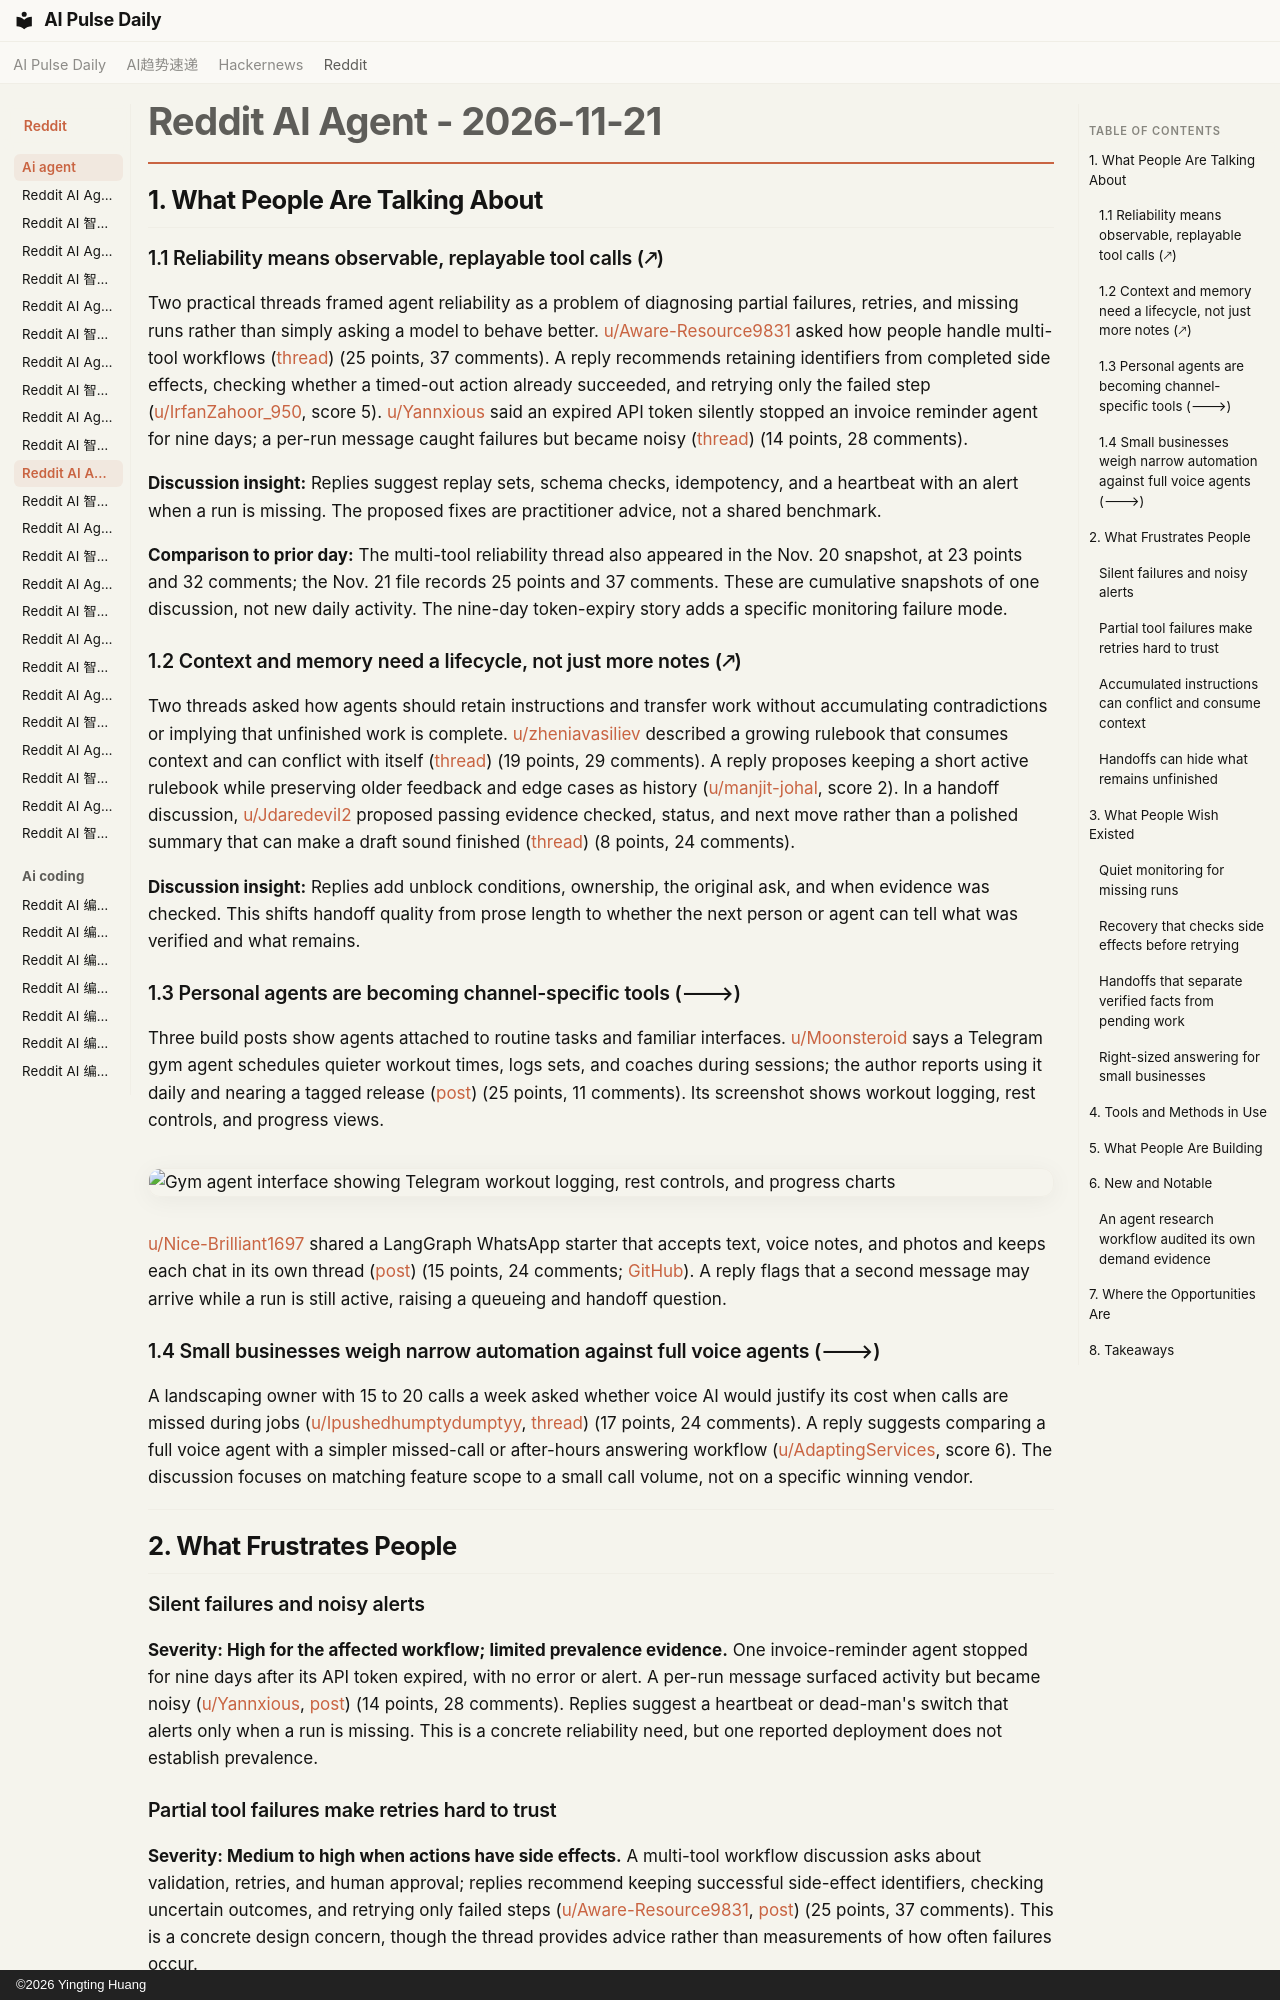

repository: vibewatch/vibewatch.github.io · page: reddit/ai-agent/2026-11-21/index.html · generator: mkdocs · copyright: ©2026 Yingting Huang

# Reddit AI Agent - 2026-11-21

## 1. What People Are Talking About

### 1.1 Reliability means observable, replayable tool calls (🡕)

Two practical threads framed agent reliability as a problem of diagnosing partial failures, retries, and missing runs rather than simply asking a model to behave better. [u/Aware-Resource9831](https://www.reddit.com/user/Aware-Resource9831) asked how people handle multi-tool workflows ([thread](https://www.reddit.com/r/AI_Agents/comments/1y136s0/how_do_you_make_ai_agents_reliable_when_they_use/)) (25 points, 37 comments). A reply recommends retaining identifiers from completed side effects, checking whether a timed-out action already succeeded, and retrying only the failed step ([u/IrfanZahoor_950](https://www.reddit.com/user/IrfanZahoor_950), score 5). [u/Yannxious](https://www.reddit.com/user/Yannxious) said an expired API token silently stopped an invoice reminder agent for nine days; a per-run message caught failures but became noisy ([thread](https://www.reddit.com/r/AI_Agents/comments/1y0x7r1/how_do_you_find_out-your-agent-silently-failed/)) (14 points, 28 comments).

**Discussion insight:** Replies suggest replay sets, schema checks, idempotency, and a heartbeat with an alert when a run is missing. The proposed fixes are practitioner advice, not a shared benchmark.

**Comparison to prior day:** The multi-tool reliability thread also appeared in the Nov. 20 snapshot, at 23 points and 32 comments; the Nov. 21 file records 25 points and 37 comments. These are cumulative snapshots of one discussion, not new daily activity. The nine-day token-expiry story adds a specific monitoring failure mode.

### 1.2 Context and memory need a lifecycle, not just more notes (🡕)

Two threads asked how agents should retain instructions and transfer work without accumulating contradictions or implying that unfinished work is complete. [u/zheniavasiliev](https://www.reddit.com/user/zheniavasiliev) described a growing rulebook that consumes context and can conflict with itself ([thread](https://www.reddit.com/r/AI_Agents/comments/1y0sxr2/should_agents_delete_old_rules_to_stay_consistent/)) (19 points, 29 comments). A reply proposes keeping a short active rulebook while preserving older feedback and edge cases as history ([u/manjit-johal](https://www.reddit.com/user/manjit-johal), score 2). In a handoff discussion, [u/Jdaredevil2](https://www.reddit.com/user/Jdaredevil2) proposed passing evidence checked, status, and next move rather than a polished summary that can make a draft sound finished ([thread](https://www.reddit.com/r/AI_Agents/comments/1y1l26a/what_belongs_in_an_agent_handoff_besides_a_summary/)) (8 points, 24 comments).

**Discussion insight:** Replies add unblock conditions, ownership, the original ask, and when evidence was checked. This shifts handoff quality from prose length to whether the next person or agent can tell what was verified and what remains.

### 1.3 Personal agents are becoming channel-specific tools (🡒)

Three build posts show agents attached to routine tasks and familiar interfaces. [u/Moonsteroid](https://www.reddit.com/user/Moonsteroid) says a Telegram gym agent schedules quieter workout times, logs sets, and coaches during sessions; the author reports using it daily and nearing a tagged release ([post](https://www.reddit.com/r/AgentsOfAI/comments/1y177zc/built_a_gym_agent_for_a_challenge_a_month_ago_and/)) (25 points, 11 comments). Its screenshot shows workout logging, rest controls, and progress views.

![Gym agent interface showing Telegram workout logging, rest controls, and progress charts](https://i.redd.it/lxwjzjncjs2i1.png)

[u/Nice-Brilliant1697](https://www.reddit.com/user/Nice-Brilliant1697) shared a LangGraph WhatsApp starter that accepts text, voice notes, and photos and keeps each chat in its own thread ([post](https://www.reddit.com/r/AI_Agents/comments/1y19knp/i_put_a_langgraph_agent_on_whatsapp_it_takes/)) (15 points, 24 comments; [GitHub](https://github.com/ahmad2b/langgraph-whatsapp)). A reply flags that a second message may arrive while a run is still active, raising a queueing and handoff question.

### 1.4 Small businesses weigh narrow automation against full voice agents (🡒)

A landscaping owner with 15 to 20 calls a week asked whether voice AI would justify its cost when calls are missed during jobs ([u/Ipushedhumptydumptyy](https://www.reddit.com/user/Ipushedhumptydumptyy), [thread](https://www.reddit.com/r/n8n/comments/1y17rrw/is_voice_ai_actually_worth_the_cost_for_small/)) (17 points, 24 comments). A reply suggests comparing a full voice agent with a simpler missed-call or after-hours answering workflow ([u/AdaptingServices](https://www.reddit.com/user/AdaptingServices), score 6). The discussion focuses on matching feature scope to a small call volume, not on a specific winning vendor.

---

## 2. What Frustrates People

### Silent failures and noisy alerts

**Severity: High for the affected workflow; limited prevalence evidence.** One invoice-reminder agent stopped for nine days after its API token expired, with no error or alert. A per-run message surfaced activity but became noisy ([u/Yannxious](https://www.reddit.com/user/Yannxious), [post](https://www.reddit.com/r/AI_Agents/comments/1y0x7r1/how_do_you_find_out_your_agent_silently_failed/)) (14 points, 28 comments). Replies suggest a heartbeat or dead-man's switch that alerts only when a run is missing. This is a concrete reliability need, but one reported deployment does not establish prevalence.
